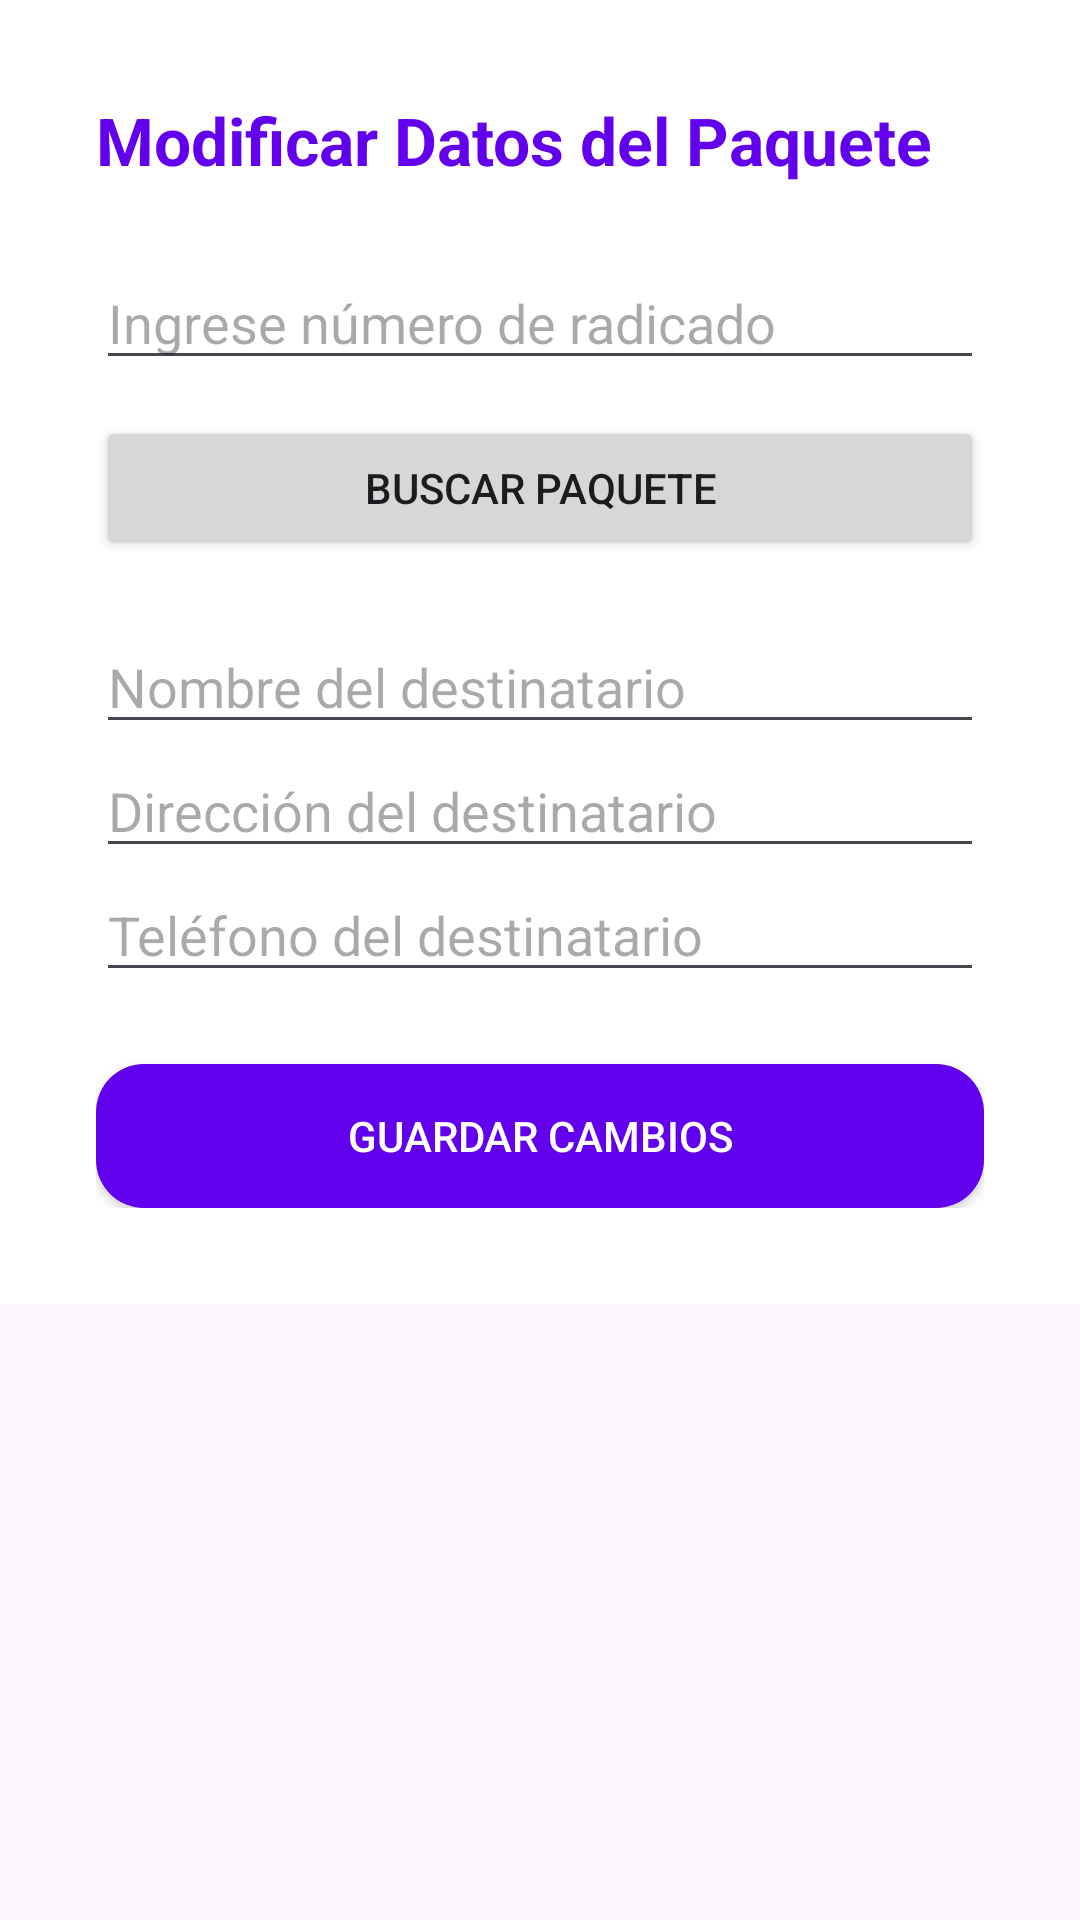

Here is an Android app screen rendered from its layout file. Give the layout XML and the strings, colors and styles it references.
<!-- AndroidManifest.xml: application theme Theme.AppEncomiendas -->
<!-- res/layout/activity_modificar.xml -->
<?xml version="1.0" encoding="utf-8"?>
<ScrollView xmlns:android="http://schemas.android.com/apk/res/android"
    android:layout_width="match_parent"
    android:layout_height="match_parent">

    <LinearLayout
        android:orientation="vertical"
        android:padding="32dp"
        android:layout_width="match_parent"
        android:layout_height="wrap_content"
        android:background="@color/white">

        <TextView
            android:text="Modificar Datos del Paquete"
            android:textSize="22sp"
            android:textStyle="bold"
            android:textColor="@color/purple_500"
            android:layout_marginBottom="24dp"
            android:layout_width="wrap_content"
            android:layout_height="wrap_content"/>

        <EditText
            android:id="@+id/edtRadicadoBuscar"
            android:hint="Ingrese número de radicado"
            android:layout_width="match_parent"
            android:layout_height="wrap_content"/>

        <Button
            android:id="@+id/btnBuscarModificar"
            android:text="Buscar Paquete"
            android:layout_marginTop="12dp"
            android:layout_width="match_parent"
            android:layout_height="wrap_content"/>

        
        <EditText
            android:id="@+id/edtDestinatarioNombre"
            android:hint="Nombre del destinatario"
            android:layout_marginTop="20dp"
            android:layout_width="match_parent"
            android:layout_height="wrap_content"/>

        <EditText
            android:id="@+id/edtDestinatarioDireccion"
            android:hint="Dirección del destinatario"
            android:layout_width="match_parent"
            android:layout_height="wrap_content"/>

        <EditText
            android:id="@+id/edtDestinatarioTelefono"
            android:hint="Teléfono del destinatario"
            android:inputType="phone"
            android:layout_width="match_parent"
            android:layout_height="wrap_content"/>

        <Button
            android:id="@+id/btnGuardarCambios"
            android:text="Guardar Cambios"
            android:layout_marginTop="24dp"
            android:backgroundTint="@color/purple_500"
            android:textColor="@android:color/white"
            android:background="@drawable/rounded_button"
            android:layout_width="match_parent"
            android:layout_height="wrap_content"/>
    </LinearLayout>
</ScrollView>
<!-- resources referenced by this layout -->
<resources>
  <!-- drawable rounded_button (drawable) -->
  <shape xmlns:android="http://schemas.android.com/apk/res/android">
      <solid android:color="@color/purple_500"/>
      <corners android:radius="16dp"/>
      <padding android:left="8dp" android:top="8dp" android:right="8dp" android:bottom="8dp"/>
  </shape>
  <style name="Theme.AppEncomiendas" parent="Base.Theme.AppEncomiendas" />
  <style name="Base.Theme.AppEncomiendas" parent="Theme.Material3.DayNight.NoActionBar">
          
          
      </style>
  <!-- not gathered from this repository: default colours our renderer supplied (Android Studio template values) -->
  <color name="purple_500">#FF6200EE</color>
  <color name="white">#FFFFFFFF</color>
</resources>
